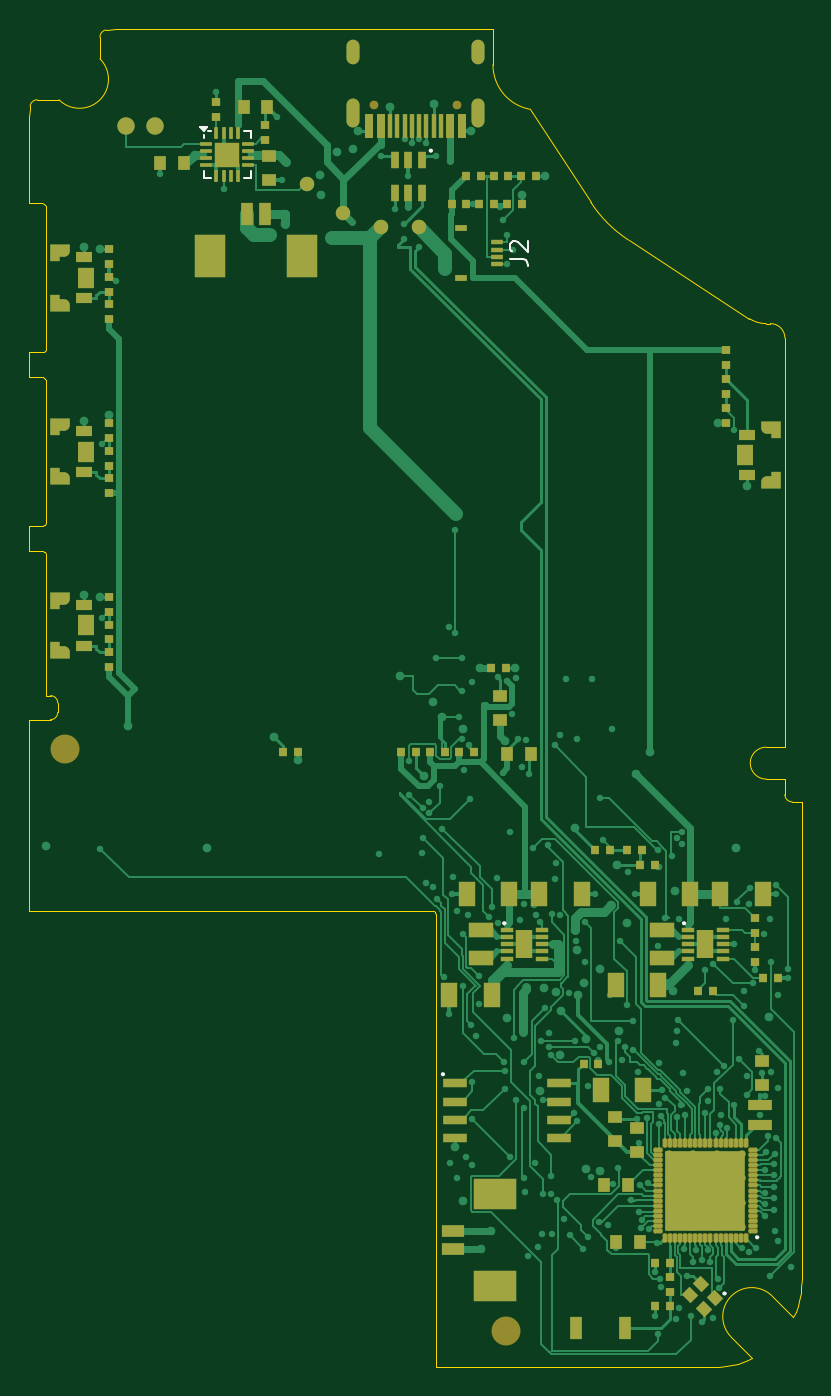
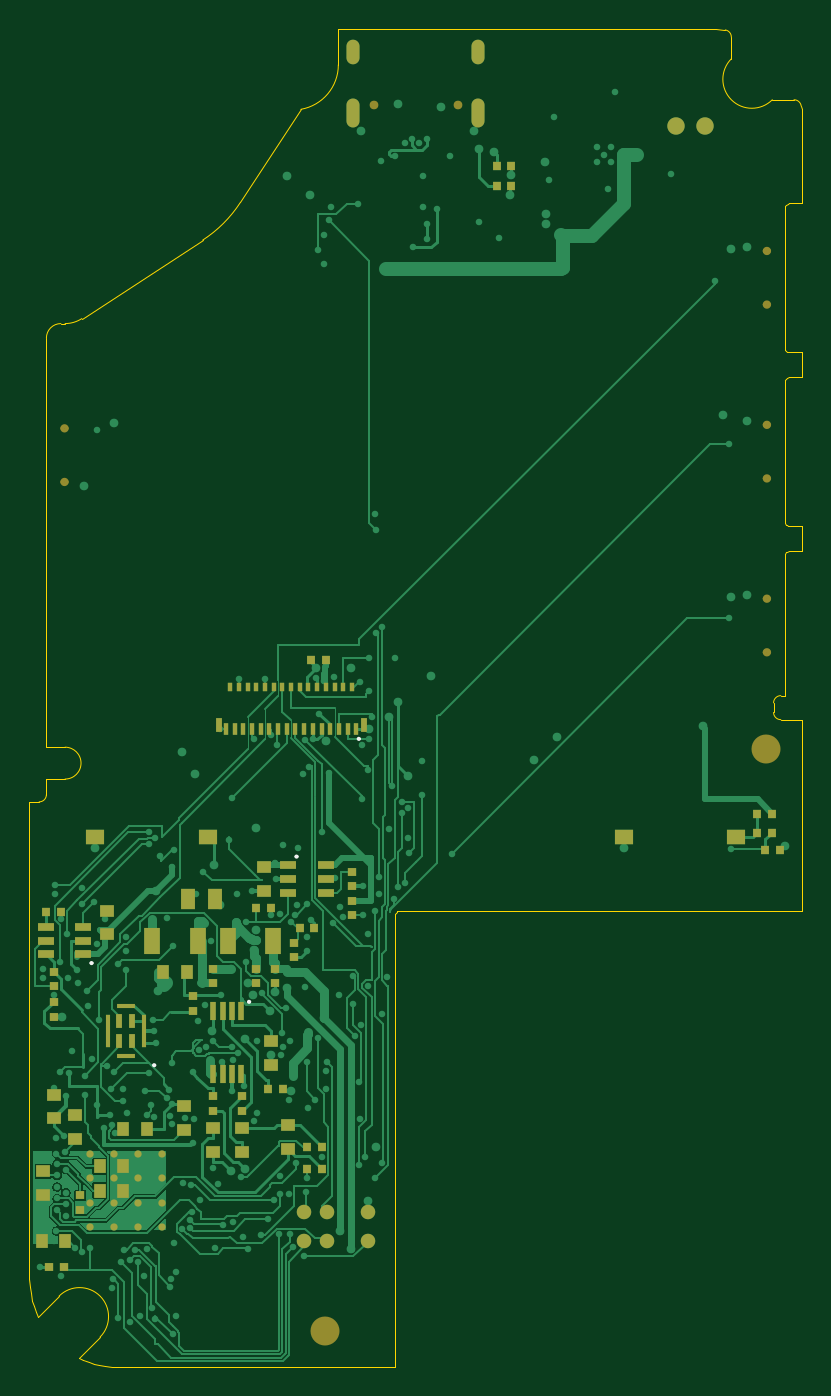
Circuit board: 9 layer files. Board 53.4 x 92.4 mm.
- bottom_copper: main-45deg-B_Cu.gbr (81747 bytes)
- bottom_mask: main-45deg-B_Mask.gbr (8112 bytes)
- bottom_silk: main-45deg-B_Silkscreen.gbr (1258 bytes)
- outline: main-45deg-Edge_Cuts.gbr (5250 bytes)
- top_copper: main-45deg-F_Cu.gbr (88860 bytes)
- top_mask: main-45deg-F_Mask.gbr (17565 bytes)
- top_silk: main-45deg-F_Silkscreen.gbr (2761 bytes)
- inner_copper: main-45deg-In1_Cu.gbr (323322 bytes)
- inner_copper: main-45deg-In2_Cu.gbr (54490 bytes)

=== bottom_copper: main-45deg-B_Cu.gbr (81747 bytes, source omitted) ===
=== bottom_mask: main-45deg-B_Mask.gbr (8112 bytes, source omitted) ===
=== bottom_silk: main-45deg-B_Silkscreen.gbr ===
%TF.GenerationSoftware,KiCad,Pcbnew,10.0.4*%
%TF.CreationDate,2026-09-24T09:54:45+08:00*%
%TF.ProjectId,main-45deg,6d61696e-2d34-4356-9465-672e6b696361,rev?*%
%TF.SameCoordinates,Original*%
%TF.FileFunction,Legend,Bot*%
%TF.FilePolarity,Positive*%
%FSLAX46Y46*%
G04 Gerber Fmt 4.6, Leading zero omitted, Abs format (unit mm)*
G04 Created by KiCad (PCBNEW 10.0.4) date 2026-09-24 09:54:45*
%MOMM*%
%LPD*%
G01*
G04 APERTURE LIST*
%ADD10C,0.150000*%
G04 APERTURE END LIST*
%TO.C,MK1*%
D10*
X46125000Y-72850000D02*
G75*
G02*
X45975000Y-72850000I-75000J0D01*
G01*
X45975000Y-72850000D02*
G75*
G02*
X46125000Y-72850000I75000J0D01*
G01*
%TO.C,U3*%
X32000000Y-50325000D02*
G75*
G02*
X31850000Y-50325000I-75000J0D01*
G01*
X31850000Y-50325000D02*
G75*
G02*
X32000000Y-50325000I75000J0D01*
G01*
%TO.C,U1*%
X39575000Y-68475000D02*
G75*
G02*
X39425000Y-68475000I-75000J0D01*
G01*
X39425000Y-68475000D02*
G75*
G02*
X39575000Y-68475000I75000J0D01*
G01*
%TO.C,U2*%
X50450000Y-65800000D02*
G75*
G02*
X50300000Y-65800000I-75000J0D01*
G01*
X50300000Y-65800000D02*
G75*
G02*
X50450000Y-65800000I75000J0D01*
G01*
%TO.C,U10*%
X36300000Y-58450000D02*
G75*
G02*
X36150000Y-58450000I-75000J0D01*
G01*
X36150000Y-58450000D02*
G75*
G02*
X36300000Y-58450000I75000J0D01*
G01*
%TD*%
M02*

=== outline: main-45deg-Edge_Cuts.gbr ===
%TF.GenerationSoftware,KiCad,Pcbnew,10.0.4*%
%TF.CreationDate,2026-09-24T09:54:45+08:00*%
%TF.ProjectId,main-45deg,6d61696e-2d34-4356-9465-672e6b696361,rev?*%
%TF.SameCoordinates,Original*%
%TF.FileFunction,Profile,NP*%
%FSLAX46Y46*%
G04 Gerber Fmt 4.6, Leading zero omitted, Abs format (unit mm)*
G04 Created by KiCad (PCBNEW 10.0.4) date 2026-09-24 09:54:45*
%MOMM*%
%LPD*%
G01*
G04 APERTURE LIST*
%TA.AperFunction,Profile*%
%ADD10C,0.050000*%
%TD*%
G04 APERTURE END LIST*
D10*
X1310000Y-8501000D02*
X1310000Y-13355000D01*
X1310000Y-13355000D02*
X2215000Y-13356000D01*
X1310000Y-23645000D02*
X1310000Y-25355000D01*
X1310000Y-25355000D02*
X2268000Y-25363000D01*
X1310000Y-35645000D02*
X1310000Y-37355000D01*
X1310000Y-37355000D02*
X2268000Y-37363000D01*
X1310000Y-49000000D02*
X1310000Y-62190000D01*
X1310000Y-62190000D02*
X29100000Y-62190000D01*
X1328000Y-7378000D02*
X1310000Y-8501000D01*
X1369000Y-6823000D02*
X1328000Y-7378000D01*
X1369000Y-6823000D02*
X1392600Y-6647500D01*
X1392600Y-6647500D02*
G75*
G02*
X1888200Y-6214202I495520J-66690D01*
G01*
X1888200Y-6214200D02*
X3385786Y-6214214D01*
X2200000Y-23645000D02*
X1310000Y-23645000D01*
X2200000Y-35645000D02*
X1310000Y-35645000D01*
X2215000Y-13356000D02*
X2326000Y-13382000D01*
X2268000Y-25363000D02*
X2359000Y-25399000D01*
X2268000Y-37363000D02*
X2359000Y-37399000D01*
X2275000Y-23635000D02*
X2200000Y-23645000D01*
X2275000Y-35635000D02*
X2200000Y-35645000D01*
X2326000Y-13382000D02*
X2425000Y-13452000D01*
X2359000Y-25399000D02*
X2430000Y-25457000D01*
X2359000Y-37399000D02*
X2430000Y-37457000D01*
X2366000Y-23597000D02*
X2275000Y-23635000D01*
X2366000Y-35597000D02*
X2275000Y-35635000D01*
X2425000Y-13452000D02*
X2486000Y-13547000D01*
X2430000Y-25457000D02*
X2483000Y-25540000D01*
X2430000Y-37457000D02*
X2480000Y-37533000D01*
X2435000Y-23537000D02*
X2366000Y-23597000D01*
X2440000Y-35531000D02*
X2366000Y-35597000D01*
X2480000Y-37533000D02*
X2508000Y-37627000D01*
X2483000Y-25540000D02*
X2508000Y-25627000D01*
X2486000Y-13547000D02*
X2510000Y-13658000D01*
X2486000Y-23453000D02*
X2435000Y-23537000D01*
X2489000Y-35446000D02*
X2440000Y-35531000D01*
X2508000Y-25627000D02*
X2510000Y-35350000D01*
X2508000Y-37627000D02*
X2510000Y-47342000D01*
X2509000Y-23358000D02*
X2486000Y-23453000D01*
X2510000Y-13658000D02*
X2509000Y-23358000D01*
X2510000Y-35350000D02*
X2489000Y-35446000D01*
X2510000Y-47342000D02*
X2800000Y-47342000D01*
X2800000Y-47342000D02*
G75*
G02*
X3300000Y-47842000I160J-499840D01*
G01*
X2800000Y-49000000D02*
X1310000Y-49000000D01*
X3300000Y-47842000D02*
X3300000Y-48500000D01*
X3300000Y-48500000D02*
G75*
G02*
X2800000Y-49000000I-499840J-160D01*
G01*
X6214200Y-1887000D02*
X6214214Y-3385786D01*
X6214200Y-1887000D02*
G75*
G02*
X6633700Y-1393498I499970J50D01*
G01*
X6214214Y-3385786D02*
G75*
G02*
X3385786Y-6214214I-1414214J-1414214D01*
G01*
X6698000Y-1383000D02*
X6633700Y-1393500D01*
X7293000Y-1332000D02*
X6698000Y-1383000D01*
X8013000Y-1311000D02*
X7293000Y-1332000D01*
X29100000Y-62190000D02*
X29190000Y-62203000D01*
X29190000Y-62203000D02*
X29259000Y-62234000D01*
X29259000Y-62234000D02*
X29319000Y-62281000D01*
X29319000Y-62281000D02*
X29366000Y-62341000D01*
X29366000Y-62341000D02*
X29401000Y-62425000D01*
X29401000Y-62425000D02*
X29410000Y-62500000D01*
X29410000Y-62500000D02*
X29410000Y-93690000D01*
X29410000Y-93690000D02*
X47500000Y-93690000D01*
X33338713Y-1311000D02*
X8013000Y-1311000D01*
X33339000Y-1311000D02*
X33339000Y-3800000D01*
X35927300Y-6874100D02*
G75*
G02*
X33339024Y-3800000I531300J3074000D01*
G01*
X35927300Y-6874100D02*
X40103000Y-13304000D01*
X42696136Y-15896978D02*
G75*
G02*
X40103021Y-13303863I4803864J7396978D01*
G01*
X47500000Y-93690000D02*
X48468000Y-93679000D01*
X48468000Y-93679000D02*
X48945000Y-93652000D01*
X48945000Y-93652000D02*
X49421000Y-93601000D01*
X49421000Y-93601000D02*
X49872000Y-93524000D01*
X49785786Y-91614214D02*
G75*
G02*
X52614214Y-88785786I1414214J1414214D01*
G01*
X49872000Y-93524000D02*
X50222000Y-93440000D01*
X50222000Y-93440000D02*
X50582000Y-93329000D01*
X50582000Y-93329000D02*
X50952000Y-93186000D01*
X50952000Y-93186000D02*
X51228025Y-93056452D01*
X51045329Y-21319244D02*
X42696136Y-15896978D01*
X51228025Y-93056452D02*
X49785786Y-91614214D01*
X52200000Y-21661286D02*
G75*
G02*
X51045330Y-21319242I0J2119986D01*
G01*
X52200000Y-53100000D02*
G75*
G02*
X52200000Y-50900000I0J1100000D01*
G01*
X52200000Y-53100000D02*
X53490000Y-53100000D01*
X52490000Y-21661286D02*
X52200000Y-21661286D01*
X52490000Y-21661286D02*
G75*
G02*
X53490014Y-22661286I0J-1000014D01*
G01*
X53490000Y-22803000D02*
X53490000Y-22661286D01*
X53490000Y-22803000D02*
X53490000Y-50900000D01*
X53490000Y-50900000D02*
X52200000Y-50900000D01*
X53490000Y-53100000D02*
X53490000Y-54175000D01*
X53990000Y-54675000D02*
G75*
G02*
X53490000Y-54175000I-200J499800D01*
G01*
X53990000Y-54675000D02*
X54690000Y-54675000D01*
X54055802Y-90227375D02*
X52614214Y-88785786D01*
X54055802Y-90227375D02*
X54225000Y-89858000D01*
X54225000Y-89858000D02*
X54362000Y-89482000D01*
X54362000Y-89482000D02*
X54470000Y-89106000D01*
X54470000Y-89106000D02*
X54575000Y-88593000D01*
X54575000Y-88593000D02*
X54631000Y-88177000D01*
X54631000Y-88177000D02*
X54672000Y-87622000D01*
X54672000Y-87622000D02*
X54690000Y-86499000D01*
X54690000Y-54675000D02*
X54690000Y-86499000D01*
M02*

=== top_copper: main-45deg-F_Cu.gbr (88860 bytes, source omitted) ===
=== top_mask: main-45deg-F_Mask.gbr (17565 bytes, source omitted) ===
=== top_silk: main-45deg-F_Silkscreen.gbr ===
%TF.GenerationSoftware,KiCad,Pcbnew,10.0.4*%
%TF.CreationDate,2026-09-24T09:54:45+08:00*%
%TF.ProjectId,main-45deg,6d61696e-2d34-4356-9465-672e6b696361,rev?*%
%TF.SameCoordinates,Original*%
%TF.FileFunction,Legend,Top*%
%TF.FilePolarity,Positive*%
%FSLAX46Y46*%
G04 Gerber Fmt 4.6, Leading zero omitted, Abs format (unit mm)*
G04 Created by KiCad (PCBNEW 10.0.4) date 2026-09-24 09:54:45*
%MOMM*%
%LPD*%
G01*
G04 APERTURE LIST*
%ADD10C,0.158750*%
%ADD11C,0.120000*%
%ADD12C,0.150000*%
G04 APERTURE END LIST*
D10*
X34509271Y-17223332D02*
X35416414Y-17223332D01*
X35416414Y-17223332D02*
X35597842Y-17283809D01*
X35597842Y-17283809D02*
X35718795Y-17404761D01*
X35718795Y-17404761D02*
X35779271Y-17586190D01*
X35779271Y-17586190D02*
X35779271Y-17707142D01*
X34630223Y-16679047D02*
X34569747Y-16618571D01*
X34569747Y-16618571D02*
X34509271Y-16497618D01*
X34509271Y-16497618D02*
X34509271Y-16195237D01*
X34509271Y-16195237D02*
X34569747Y-16074285D01*
X34569747Y-16074285D02*
X34630223Y-16013809D01*
X34630223Y-16013809D02*
X34751175Y-15953332D01*
X34751175Y-15953332D02*
X34872128Y-15953332D01*
X34872128Y-15953332D02*
X35053556Y-16013809D01*
X35053556Y-16013809D02*
X35779271Y-16739523D01*
X35779271Y-16739523D02*
X35779271Y-15953332D01*
%TO.C,U6*%
D11*
X13390000Y-8865000D02*
X13390000Y-8630000D01*
X13390000Y-11610000D02*
X13390000Y-11135000D01*
X13865000Y-8390000D02*
X13690000Y-8390000D01*
X13865000Y-11610000D02*
X13390000Y-11610000D01*
X16135000Y-8390000D02*
X16610000Y-8390000D01*
X16135000Y-11610000D02*
X16610000Y-11610000D01*
X16610000Y-8390000D02*
X16610000Y-8865000D01*
X16610000Y-11610000D02*
X16610000Y-11135000D01*
X13390000Y-8390000D02*
X13150000Y-8060000D01*
X13630000Y-8060000D01*
X13390000Y-8390000D01*
G36*
X13390000Y-8390000D02*
G01*
X13150000Y-8060000D01*
X13630000Y-8060000D01*
X13390000Y-8390000D01*
G37*
%TO.C,Y1*%
D12*
X49399027Y-88606041D02*
G75*
G02*
X49249027Y-88606041I-75000J0D01*
G01*
X49249027Y-88606041D02*
G75*
G02*
X49399027Y-88606041I75000J0D01*
G01*
%TO.C,U8*%
X46600000Y-63050000D02*
G75*
G02*
X46450000Y-63050000I-75000J0D01*
G01*
X46450000Y-63050000D02*
G75*
G02*
X46600000Y-63050000I75000J0D01*
G01*
%TO.C,U4*%
X29962000Y-73470000D02*
G75*
G02*
X29812000Y-73470000I-75000J0D01*
G01*
X29812000Y-73470000D02*
G75*
G02*
X29962000Y-73470000I75000J0D01*
G01*
%TO.C,U20*%
X29125000Y-9725000D02*
G75*
G02*
X28975000Y-9725000I-75000J0D01*
G01*
X28975000Y-9725000D02*
G75*
G02*
X29125000Y-9725000I75000J0D01*
G01*
%TO.C,U5*%
X51650000Y-84725000D02*
G75*
G02*
X51500000Y-84725000I-75000J0D01*
G01*
X51500000Y-84725000D02*
G75*
G02*
X51650000Y-84725000I75000J0D01*
G01*
%TO.C,U7*%
X34200000Y-63050000D02*
G75*
G02*
X34050000Y-63050000I-75000J0D01*
G01*
X34050000Y-63050000D02*
G75*
G02*
X34200000Y-63050000I75000J0D01*
G01*
%TD*%
M02*

=== inner_copper: main-45deg-In1_Cu.gbr (323322 bytes, source omitted) ===
=== inner_copper: main-45deg-In2_Cu.gbr (54490 bytes, source omitted) ===
